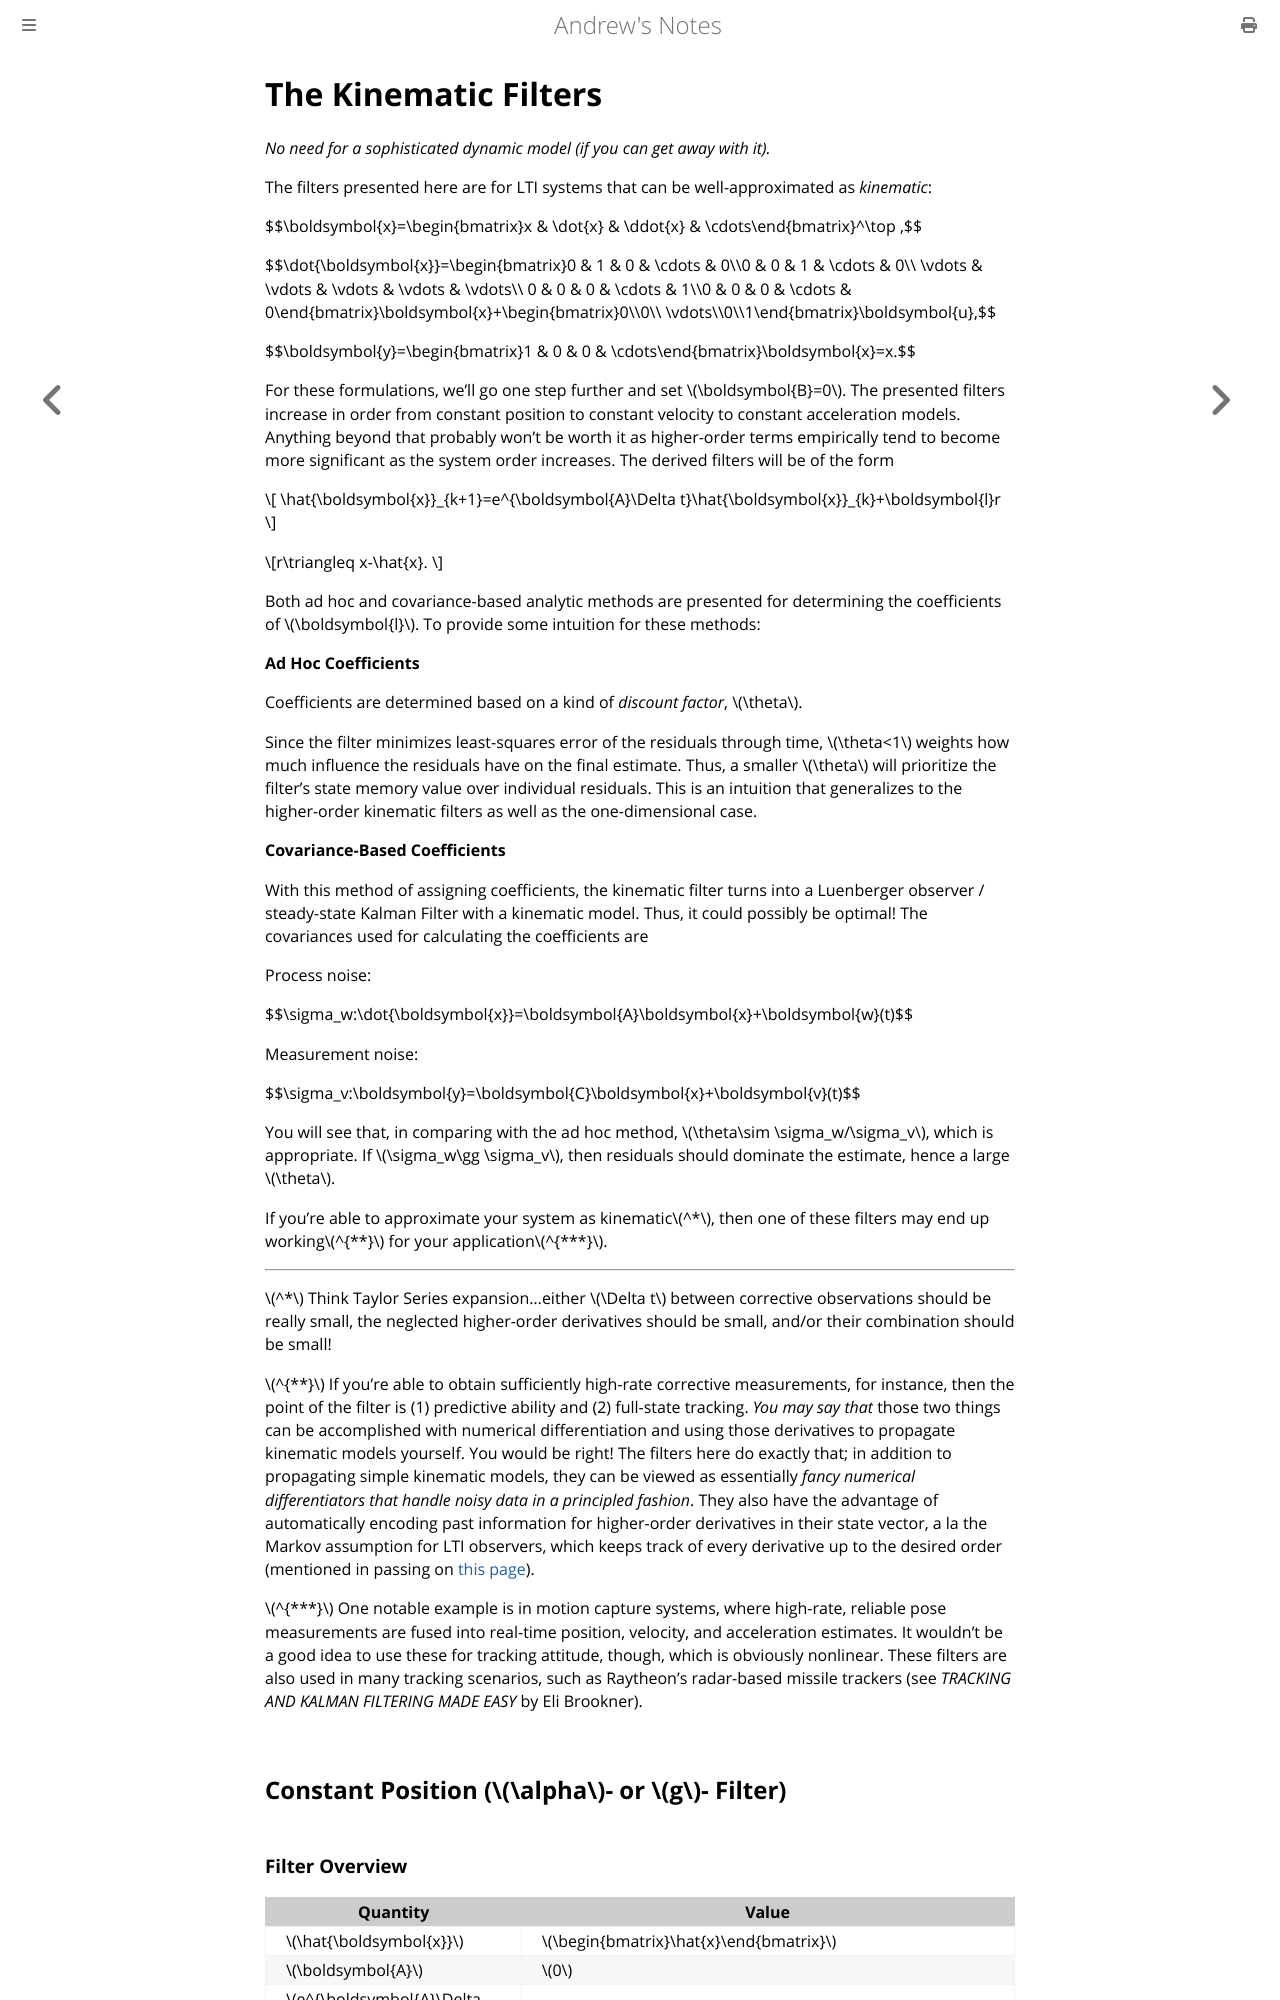

repository: goromal/notes · page: Autonomy/Estimation/Filter-Based_Estimation_Algorithms/The_Kinematic_Filters.html · generator: mdbook

# The Kinematic Filters

*No need for a sophisticated dynamic model (if you can get away with it).*

The filters presented here are for LTI systems that can be well-approximated as *kinematic*:

$$\boldsymbol{x}=\begin{bmatrix}x & \dot{x} & \ddot{x} & \cdots\end{bmatrix}^\top ,$$

$$\dot{\boldsymbol{x}}=\begin{bmatrix}0 & 1 & 0 & \cdots & 0\\\0 & 0 & 1 & \cdots & 0\\\ \vdots & \vdots & \vdots & \vdots & \vdots\\\ 0 & 0 & 0 & \cdots & 1\\\0 & 0 & 0 & \cdots & 0\end{bmatrix}\boldsymbol{x}+\begin{bmatrix}0\\\0\\\ \vdots\\\0\\\1\end{bmatrix}\boldsymbol{u},$$

$$\boldsymbol{y}=\begin{bmatrix}1 & 0 & 0 & \cdots\end{bmatrix}\boldsymbol{x}=x.$$

For these formulations, we'll go one step further and set \\(\boldsymbol{B}=0\\). The presented filters increase in order from constant position to constant velocity to constant acceleration models. Anything beyond that probably won't be worth it as higher-order terms empirically tend to become more significant as the system order increases. The derived filters will be of the form

\\[ \hat{\boldsymbol{x}}\_{k+1}=e^{\boldsymbol{A}\Delta t}\hat{\boldsymbol{x}}\_{k}+\boldsymbol{l}r \\]

\\[r\triangleq x-\hat{x}. \\]

Both ad hoc and covariance-based analytic methods are presented for determining the coefficients of \\(\boldsymbol{l}\\). To provide some intuition for these methods:

<WRAP group> <WRAP half column> <WRAP centeralign> **Ad Hoc Coefficients** </WRAP> 

Coefficients are determined based on a kind of *discount factor*, \\(\theta\\). 

Since the filter minimizes least-squares error of the residuals through time, \\(\theta<1\\) weights how much influence the residuals have on the final estimate. Thus, a smaller \\(\theta\\) will prioritize the filter's state memory value over individual residuals. This is an intuition that generalizes to the higher-order kinematic filters as well as the one-dimensional case. 

</WRAP> <WRAP half column> <WRAP centeralign> **Covariance-Based Coefficients** </WRAP> 

With this method of assigning coefficients, the kinematic filter turns into a Luenberger observer / steady-state Kalman Filter with a kinematic model. Thus, it could possibly be optimal! The covariances used for calculating the coefficients are

Process noise:

$$\sigma_w:\dot{\boldsymbol{x}}=\boldsymbol{A}\boldsymbol{x}+\boldsymbol{w}(t)$$

Measurement noise:

$$\sigma_v:\boldsymbol{y}=\boldsymbol{C}\boldsymbol{x}+\boldsymbol{v}(t)$$

You will see that, in comparing with the ad hoc method, \\(\theta\sim \sigma_w/\sigma_v\\), which is appropriate. If \\(\sigma_w\gg \sigma_v\\), then residuals should dominate the estimate, hence a large \\(\theta\\).

If you're able to approximate your system as kinematic\\(^*\\), then one of these filters may end up working\\(^{\*\*}\\) for your application\\(^{\*\*\*}\\).


----


\\(^*\\) Think Taylor Series expansion...either \\(\Delta t\\) between corrective observations should be really small, the neglected higher-order derivatives should be small, and/or their combination should be small!

\\(^{\*\*}\\) If you're able to obtain sufficiently high-rate corrective measurements, for instance, then the point of the filter is (1) predictive ability and (2) full-state tracking. *You may say that* those two things can be accomplished with numerical differentiation and using those derivatives to propagate kinematic models yourself. You would be right! The filters here do exactly that; in addition to propagating simple kinematic models, they can be viewed as essentially *fancy numerical differentiators that handle noisy data in a principled fashion*. They also have the advantage of automatically encoding past information for higher-order derivatives in their state vector, a la the Markov assumption for LTI observers, which keeps track of every derivative up to the desired order (mentioned in passing on [this page](http://www.holoborodko.com/pavel/numerical-methods/numerical-derivative/smooth-low-noise-differentiators/)).
